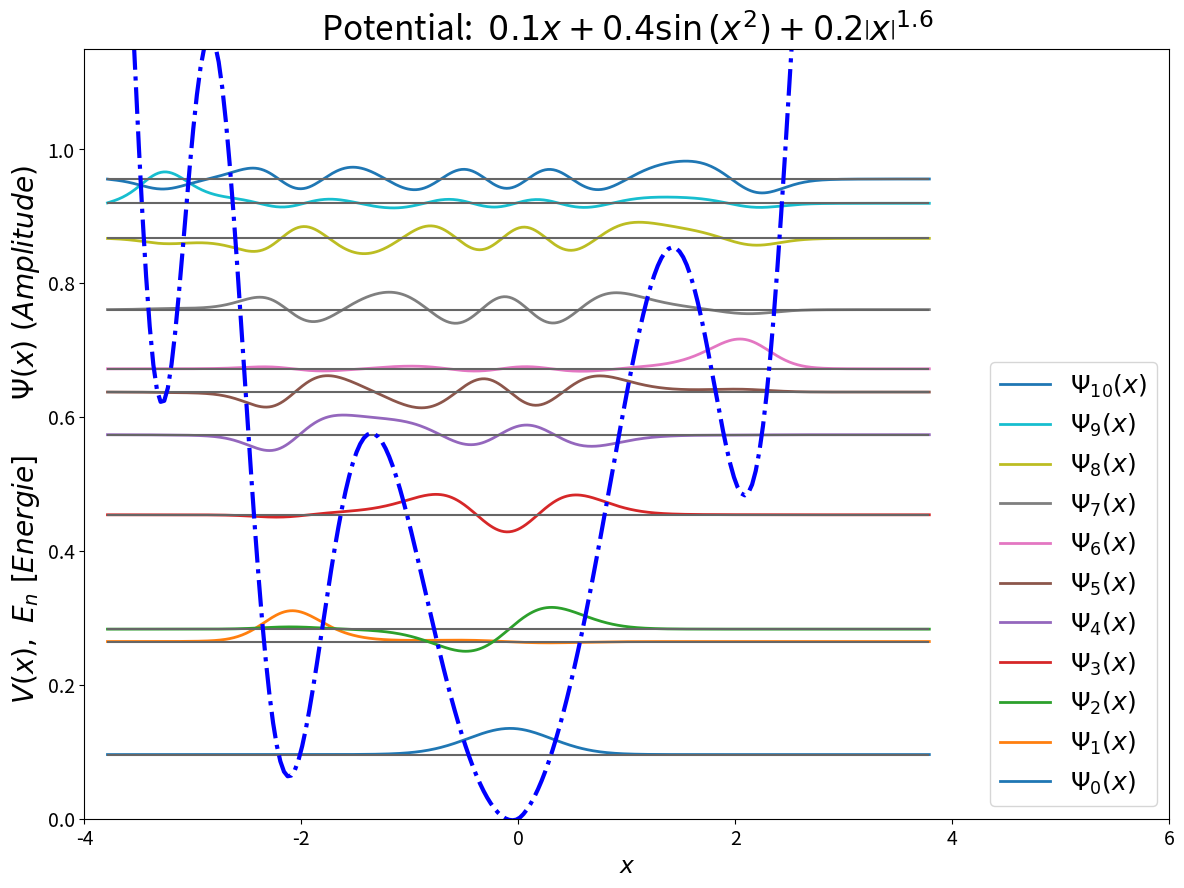

Generate this figure with matplotlib:
"""Computational Physics Aufgabe 5.1,  Autor: Martin Roebke 22.05.16
    Quantenmechanik von 1D-Potentialen I
    Berechnung und Zeichung der Loesungen fuer Eindimensionales Potential
    der einheitenlosen Schroedinger-Gleichung.

    Naeherung EF(x<=xmin)|EF(x>=xmax) = 0. Hoehere Energien sind breiter!

    Blaue-Strich-Punkt Kurve : Darstellung des genutzten Potentials.
    Graue Horizontale Strecke : Darstellung der ersten Eigenenergien.

    Einzeichnung der zugehoerigen skalierten Eigenfunktions-Amplituden
    um die jeweilige Eigenenergie.
    Die Loesungen der Eigenfunktionen koennten
    jeweils mit -1 multipliziert sein.
"""

import matplotlib as mpl
import matplotlib.pyplot as plt  # Plotten
import numpy as np  # Arrays, Mathe etc
import sympy
from matplotlib.axes import Axes
from scipy.linalg import eigh  # Geordnete Eigenwerte


def doppelmulde(A: float = -0.15):
    x = sympy.Symbol("x")
    return x**4 - x * x + A * x


def parabel(a: float = 0.5, b: float = 0, c: float = 0):
    x = sympy.Symbol("x")
    return a * x * x + b * x + c


def wellental(a=0.4, b=0.2, c=1.6, d=0.1, string=False):
    x = sympy.Symbol("x")
    return a * sympy.sin(x**2) + b * sympy.Abs(x) ** c + d * x


def matrix_rechnen(potential, stuetz, heff, overwrite_a=False):
    """matrix_rechnen(potential, stuetz, z, overwrite_a=False)
    Berechnet zugehoerige EV, EW einer diskretisierten SG.

    potential : function potential(array-like)
        Funktion des 1D-Potentials.
    stuetz : array-like
        Gleichmaessige Stuetzstellen der Potential-Auswertung.
        !Aufsteigend geordnetes! Array reeller Zahlen.
        Anzahl ergibt Matrixgroesse N.
    heff : reelle Zahl
        h_quer-effektiv des 'Teilchens'.
    overwrite_a : boolean
        Moeglich, die Matrix von der Diagonalisierungsroutine
        ueberschreiben zu lassen. Default:False.

    Normierung: Integral Betragsquadrat in betrachtetem Intervall ergibt 1.
    Rueckgabe: ev, ew
    """
    N = len(stuetz)  # Anzahl Stuetzstellen
    step = stuetz[1] - stuetz[0]  # Schrittweite
    z = heff * heff / (2 * step * step)
    # Drei Diagonalen:
    oben = np.diag(np.zeros(N - 1) - z, 1)
    mitte = np.diag(potential(stuetz) + 2 * z, 0)
    unten = np.diag(np.zeros(N - 1) - z, -1)
    matrix_zus = oben + mitte + unten  # Zusammengefuegt
    ew, ev = eigh(matrix_zus, overwrite_a=overwrite_a)  # Berechnung eigh
    # Vornormierung ist: np.sum(np.abs(ev[:, i])**2) == 1.
    # Als Integral normiert: Int(np.abs(ev[:, i])**2 * dx) == 1.
    return ev / np.sqrt(step), ew


def ef_zeichnen(
    ax: Axes,
    x_r,
    ev,
    ew,
    skal=1.0,
    auto_skal=True,
    ew_text=False,
    y_alt=False,
    x_txt=0.03,
    y_txt=0.007,
    leg=True,
    legend_loc="lower right",
    leg_max=10,
):
    """Routine fuer Zeichnen gewaehlter kleiner Eigenenergien
    und Eigenfunktionen in Achse 'ax'.
    Skalierung der Eigenfunktionen fuer qualitative Sichtbarkeit.
    Optionale Beschriftung der Eigenwerte, und Legende fuer Eigenfunktionen.
    Parameter:
    ax : Achsenobjekt
    x_r : Array Stuetzstellen
    ev : Numerische Eigenvektoren
    ew : Zugehoerige Eigenenergien
    skal : reelle Zahl, optional
        Skalierung der Eigenfunktionen.
        default=1.
    auto_skal : bool, defaul=True
        Falls True wird 'skal' bei mehreren EV auf
        die Haelfte des durchschnittlichen Abstandes der 'ew' gesetzt.
        Hier wird angenommen, dass eine Skalierung mittels der Amplitude der
        ersten Eigenfunktion ausreicht.
    ew_text : bool, defaul=False
        Fuegt EW-Zahl in Achse auf Hoehe der Eigenenergien hinzu.
    y_alt : bool, defaul=False
        Beschriftung der Eigenwerte abwechselnd unter und ueber den
        Eigenwerten positionieren.
    x_txt, y_txt : float, default: x_txt=0.03, y_txt=0.007
        Position der Eigenwert-Beschriftung in Einheiten der Hoehe und Breite
        von 'ax'. y_txt wird mit Hoehe des jeweiligen EW addiert.
    leg : bool, defaul=True
        Falls True fuegt Legende in Pos. 'legend_loc' der ersten 'leg_max'
        Eigenfunktionen ein, geordnet aufsteigend nach Eigenenergie.
    legend_loc : int or string or pair of floats, default='lower right'
        Platzierung 'loc' der Legende. Siehe `plt.legend` fuer Details.
    leg_max : integer,  default=10
        Maximale Anzahl an Eigenfunktionen in der Legende.
    """
    N = len(ew)  # N: Laenge gegebener ew.
    if N == 0:
        print("len(ew)==0. ew={}".format(ew))
        return

    if auto_skal == True:  # Skalierung Funktionswerte
        if N >= 2:  # Mittlerer Abstand der EW als Referenz
            h_max = (ew[-1] - ew[0]) / (2.0 * N)
            skal = h_max / max(abs(ev[:, 0]))
        print("Skalierung Eigenfunktionen in 'ef_zeichnen' :", skal)

    x_interval = [x_r[0], x_r[-1]]  # Zeichenbereich Eigenwerte
    for i, E in enumerate(ew):  # Zeichnung EF und EW
        poty = ev[:, i] * skal
        ax.plot(x_r, poty + E, lw=2, label=r"$\Psi_{{{}}} (x)$".format(i))
        # Energie als waagerechte Linie
        ax.hlines(E, x_r[0], x_r[-1], color="0.4", lw=1.5)
    if ew_text:  # ax.text der Eigenwerte.
        xlim = ax.get_xlim()
        ylim = ax.get_ylim()
        text_x = xlim[0] + (xlim[1] - xlim[0]) * x_txt
        if y_alt:
            # Alternierende Textposition
            a = np.empty((N,), int)
            a[::2] = -4
            a[1::2] = 1
            y_txt = a * y_txt
        text_y = ew + (ylim[1] - ylim[0]) * y_txt
        for i in range(N):
            ax.text(text_x, text_y[i], "EW = " + str(round(ew[i], 5)))
    if leg:
        ha, leg = ax.get_legend_handles_labels()
        # Sortierung von unten nach oben. Einschraenkung auf leg_max.
        legend = ax.legend(
            ha[leg_max::-1], leg[leg_max::-1], loc=legend_loc, fontsize=18
        )
    ax.set_xlabel("$x$", fontsize="large")
    ax.set_ylabel(
        r"$V(x),\ E_n\ [Energie]\qquad \Psi (x)\ (Amplitude)$", fontsize="x-large"
    )


def main(aufgabe="e"):
    """Mainfunktion Quantenmechanik von 1D Potentialen.
    Eingabe der Parameter fuer Berechnung und Zeichnung.
    Durchfuehrung und Benutzerfuehrung zu Aufgabenstellung 5.1.
    """
    # Parameter
    global xr_s, xr_e
    x_halb = None  # Halbes Rechenintervall
    y_alt = False  # Alternierender Text
    ew_text = True  # Eigenwerte beschriften
    leg = True  # Legende
    # Ausgabe erster n_ew_p Eigenwerte in Konsole. Setze 0 um zu ueberspringen.
    ew_print = 10
    mpl.rcParams.update({"font.size": 14})
    if aufgabe == "a":
        potential = doppelmulde()
        heff = 0.07
        e_max = 0.15
        x_halb = 2.0  # Rechenintervall -x_halb bis +x_halb
        nr = 500  # Stuetzstellen Rechnen
        axw = [-1.9, 1.7, -0.32, 0.2]  # Zeichenbereich
    elif aufgabe == "b":
        potential = doppelmulde(0)
        heff = 0.07
        e_max = 0.65
        x_halb = 1.8  # Rechenintervall -x_halb bis +x_halb
        nr = 500  # Stuetzstellen Rechnen
        axw = [-2, 2, -0.3, 0.8]  # Zeichenbereich
        y_alt = True
    elif aufgabe == "c":
        potential = parabel()
        heff = 1
        e_max = 10
        x_halb = 6  # Rechenintervall -x_halb bis +x_halb
        nr = 800  # Stuetzstellen Rechnen
        axw = [-6, 6, 0, 11]  # Zeichenbereich
    elif aufgabe == "d":
        potential = doppelmulde(1.1)
        heff = 0.07
        e_max = 0.6
        xr_s = -1.8
        xr_e = +1.1
        nr = 650  # Stuetzstellen Rechnen
        axw = [-2.1, 1.0, -1.22, 0.82]  # Zeichenbereich
    elif aufgabe == "e":
        potential = wellental()
        heff = 0.17
        e_max = 1.0
        x_halb = 3.8  # Rechenintervall -x_halb bis +x_halb
        nr = 600  # Stuetzstellen Rechnen
        axw = [-4, 6, 0, 1.15]  # Zeichenbereich
        ew_text = False  # Eigenwerte beschriften
        leg = True
    else:
        raise ValueError("Unbekannte Aufgabe: " + aufgabe)

    nx = 300  # Potential-Plot
    if x_halb is not None:
        xr_s, xr_e = -x_halb, x_halb

    # Anfangstext Konsole
    print(__doc__)
    print(
        "Berechnungsparameter:\n   h_eff={}, E<{},\n"
        "   Rechenintervall: [{}, {}]\n"
        "   mit N={} Stuetzstellen, dx={}."
        "".format(heff, e_max, xr_s, xr_e, nr, (xr_e - xr_s) / nr)
    )
    # Punkte fuer Zeichen
    drawx = np.linspace(axw[0], axw[1], nx)
    # Punkte fuer Rechnen
    step = (xr_e - xr_s) / (nr + 1)  # Ortsgitterabstand
    x_r = np.linspace(xr_s + step, xr_e - step, nr)  # Ortsgitterpunkte
    # Erstellung fig
    fig, axes = plt.subplots(figsize=(14, 10))
    axes.set_title("Potential:  ${}$".format(sympy.latex(potential)), fontsize=24)
    axes.axis(axw)
    # Berechnung Matrix
    potential_numpy = sympy.lambdify(
        list(potential.free_symbols), potential, modules="numpy"
    )
    ev, ew = matrix_rechnen(potential_numpy, x_r, heff, overwrite_a=True)
    ew_cut = ew[ew < e_max]  # Selektion kleiner EW
    print("Anzahl genutzter Eigenenergien: {}".format(len(ew_cut)))
    # Darstellung der Ergebnisse auf 'axes'.
    ef_zeichnen(axes, x_r, ev, ew_cut, ew_text=ew_text, y_alt=y_alt, leg=leg)
    # Potential:
    axes.plot(drawx, potential_numpy(drawx), "b", ls="-.", lw=3)
    # Konsolenausgabe wenn n_ew_p > 0.
    if ew_print:
        print("\nErste {} Eigenenergien:".format(min(ew_print, len(ew))))
        for i, e in enumerate(ew[:ew_print]):
            print("   n={}".format(i), e)
    plt.show()  # Darstellung + Interaktion


if __name__ == "__main__":
    main()

"""Kommentare:
a) Obige Wahl der numerischen Parameter:
   Betrachtetes Intervall: Abwaegung zwischen hoher Punktdichte und grossem
    Rechenintervall. Mit Annahme EF(x<xmin)|EF(x>xmax) = 0, bzw.
    n diesen Bereichen unendliches Potential Abschaetzung der Groessenordnung
    der EF bei Wahl eines groesseren betrachteten Intervalls.
    Hier Einschraenkung auf
    Rechenintervall: [-1.7, 1.7] mit N=600 Stuetzstellen, dx~0.0057.
    Relative Abweichung (deutlich) kleiner als 10^-3 zu
    Rechenintervall: [-2.2, 2.2] mit N=5000 Stuetzstellen, dx~0.00088.
   Matrixgroesse N=600:
    Relation von nutzbarer Rechengenauigkeit bei Wahl grosser Zahl zu
    steigendem Resourcenverbrauch.
    Gewaehlte Groessenordnung erreicht in beidem vertratbares Mass, und kann
    in beide Richtungen angepasst werden.

b) Eigenfunktionen:
    Struktur innerhalb des Potentiales wie gemaess Schroedinger-Gleichung
    in 1D Potentialen zu erwarten.
    Jede Eigenfunktion nimmt exponentiell ab, wenn Potential > Eigenenergie.
    So ist es moeglich eine Eigenfunktion mit Extrema in mehreren Potential-
    taelern zu beobachten.
    In 1D-Potentialen sind Eigenwerte nicht entartet, und die Knotenzahl
    (Nullstellen der Eigenfunktionen) steigt mit n (0, 1, 2, 3, ...).
   kleinere heff:
    Abstaende zwischen Eigenwerten und zu Potentialminimum werden kleiner.
   groessere heff:
    Abstaende zwischen Eigenwerten und zu Potentialminimum werden groesser.

c) Fall A=0, Symmetrisches Doppelmuldenpotential.
    Eigenwerte: Fuer hinreichend grosse heff numerisch sichtbar nicht-entartet.
     Auf Hoehen des Potentialhuegels jeweils zwei EW nahe beieinander,
     da lediglich durch Tunnelaufspaltung und Symmetrie getrennt.
     Ueber Potentialhuegel asymptotisch gleichmaessige Abstaende.
    Eigenfunktionen:
     Auf Hoehen des Potentialhuegels jeweils eine symmetrische und eine
     antisymmetrische EF nahe beieinander. Damit auch hier Kontensatz erfuellt.
     Ueber dem Potentialhuegel entsprechend qualitativ asymptotische
     Annaeherung an EF des harmonischen Oszillators.

Vorsicht: Diskretisierung und Naeherung der zweiten Ortsableitung ist gut
wenn EF glatt auf delta-x Skala. Hoehere Loesungen variieren staerker
-> numerische Ungenauigkeit wachst mit hoeheren Energien.
"""
